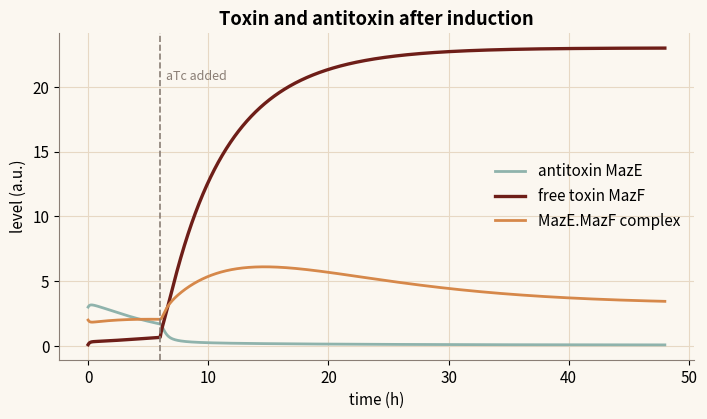
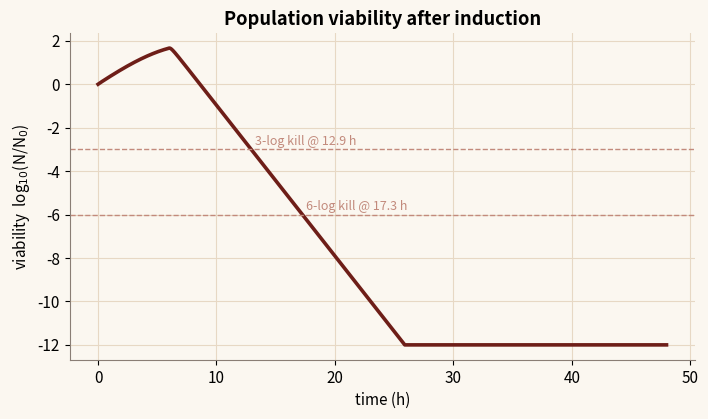

Reproduce these figures in Python, in order.
"""
MazE/MazF kill switch dynamics - NYUAD iGEM 2026 Dunelock toolkit
=================================================================
Reproduces the "Kill Switch" module: a Type II toxin-antitoxin (MazE/MazF) circuit.
The stable MazF toxin (cleaves mRNA -> translation arrest -> death) is neutralised by
the labile MazE antitoxin. An aTc-inducible extra mazF copy tips the balance on demand;
plasmid dilution removes plasmid-borne antitoxin and self-limits.

Exact port of the ODE in src/lib/physics/killswitch.ts (RK4).
  dA/dt = sigmaA - deltaA A - kOn A T + kOff C
  dT/dt = sigmaT - deltaT T - kOn A T + kOff C
  dC/dt = kOn A T - kOff C - deltaC C
  net growth mu(T) = muMax (1 - h) - deathMax h,  h = T^n/(toxK^n + T^n)   (Hill)
  d/dt log10(N) = mu / ln10
sigmaT rises with aTc (Tet-promoter Hill); sigmaA falls as the plasmid dilutes.

Parameters are the DEFAULT_KILLSWITCH set in killswitch.ts. Units are nondimensional
(relative dynamics), consistent with the module: nothing here is a measured value.
Run:  python killswitch.py
"""

import numpy as np
import matplotlib.pyplot as plt

ORANGE, TEAL, ROSE, MAROON, ASH = "#D6884A", "#8FB3AC", "#C28A7C", "#6E1E18", "#8A7E75"
plt.rcParams.update({
    "figure.figsize": (7.2, 4.3), "font.size": 11, "figure.dpi": 130,
    "axes.spines.top": False, "axes.spines.right": False, "axes.edgecolor": ASH,
    "axes.grid": True, "grid.color": "#E7D8C4", "grid.linewidth": 0.8,
    "axes.titleweight": "bold", "figure.facecolor": "#FBF7F0", "axes.facecolor": "#FBF7F0",
})

P = dict(atc=100, atcKd=20, tetLeak=0.02, sigmaTconst=0.3, sigmaTmax=6.0,
         sigmaAconst=0.4, sigmaAplasmid=3.0, deltaA=1.0, deltaT=0.25, deltaC=0.1,
         kOn=2.0, kOff=1.0, toxK=1.0, toxN=3, muMax=0.9, deathMax=1.6,
         genTime=0.75, plasmidLossPerGen=0.1, induce=True, induceAt=6.0)


def tet_output(atc_now, p=P):
    h = 2
    hill = atc_now ** h / (p["atcKd"] ** h + atc_now ** h) if atc_now > 0 else 0.0
    return p["tetLeak"] + (1 - p["tetLeak"]) * hill


def plasmid_copy(t, p=P):
    generations = t / max(1e-6, p["genTime"])
    return (1 - p["plasmidLossPerGen"]) ** generations


def net_growth(toxin, p=P):
    t = max(0.0, toxin)
    x = t ** p["toxN"]
    kn = p["toxK"] ** p["toxN"]
    frac = x / (kn + x) if (kn + x) > 0 else 0.0
    return p["muMax"] * (1 - frac) - p["deathMax"] * frac


def derivs(state, t, p=P):
    A, T, C, _ = state
    atc_now = p["atc"] if (p["induce"] and t >= p["induceAt"]) else 0.0
    sigmaT = p["sigmaTconst"] + p["sigmaTmax"] * tet_output(atc_now, p)
    sigmaA = p["sigmaAconst"] + p["sigmaAplasmid"] * plasmid_copy(t, p)
    bind = p["kOn"] * A * T
    unbind = p["kOff"] * C
    dA = sigmaA - p["deltaA"] * A - bind + unbind
    dT = sigmaT - p["deltaT"] * T - bind + unbind
    dC = bind - unbind - p["deltaC"] * C
    dLogN = net_growth(T, p) / np.log(10)
    return np.array([dA, dT, dC, dLogN])


def simulate(p=P, final_time=48.0, dt=0.02):
    steps = int(round(final_time / dt))
    s = np.array([3.0, 0.1, 2.0, 0.0])   # near pre-induction steady state
    t = np.zeros(steps + 1)
    hist = np.zeros((steps + 1, 4))
    for i in range(steps + 1):
        t[i], hist[i] = i * dt, s
        k1 = derivs(s, t[i], p)
        k2 = derivs(s + 0.5 * dt * k1, t[i] + dt / 2, p)
        k3 = derivs(s + 0.5 * dt * k2, t[i] + dt / 2, p)
        k4 = derivs(s + dt * k3, t[i] + dt, p)
        s = s + (dt / 6) * (k1 + 2 * k2 + 2 * k3 + k4)
        s[:3] = np.clip(s[:3], 0, 1e6)
        s[3] = max(-12, s[3])
    return t, hist


def figures():
    figs = []
    t, h = simulate()

    # 1) Toxin / antitoxin / complex dynamics after the aTc trigger.
    fig1, ax1 = plt.subplots()
    ax1.plot(t, h[:, 0], color=TEAL, lw=2, label="antitoxin MazE")
    ax1.plot(t, h[:, 1], color=MAROON, lw=2.4, label="free toxin MazF")
    ax1.plot(t, h[:, 2], color=ORANGE, lw=2, label="MazE.MazF complex")
    ax1.axvline(P["induceAt"], color=ASH, ls="--", lw=1.2)
    ax1.text(P["induceAt"] + 0.5, ax1.get_ylim()[1] * 0.85, "aTc added", color=ASH, fontsize=9)
    ax1.set_xlabel("time (h)")
    ax1.set_ylabel("level (a.u.)")
    ax1.set_title("Toxin and antitoxin after induction")
    ax1.legend(frameon=False)
    fig1.tight_layout()
    figs.append((fig1, "killswitch-1.png"))

    # 2) Population viability collapse (log10 N/N0).
    fig2, ax2 = plt.subplots()
    ax2.plot(t, h[:, 3], color=MAROON, lw=2.6)
    for logs in (3, 6):
        ax2.axhline(-logs, color=ROSE, ls="--", lw=1)
        idx = np.argmax(h[:, 3] <= -logs)
        if h[idx, 3] <= -logs:
            ax2.text(t[idx] + 0.3, -logs + 0.2, f"{logs}-log kill @ {t[idx]:.1f} h",
                     color=ROSE, fontsize=9)
    ax2.set_xlabel("time (h)")
    ax2.set_ylabel("viability  log$_{10}$(N/N$_0$)")
    ax2.set_title("Population viability after induction")
    fig2.tight_layout()
    figs.append((fig2, "killswitch-2.png"))
    return figs


if __name__ == "__main__":
    for fig, name in figures():
        fig.savefig(name, bbox_inches="tight")
        print("wrote", name)
